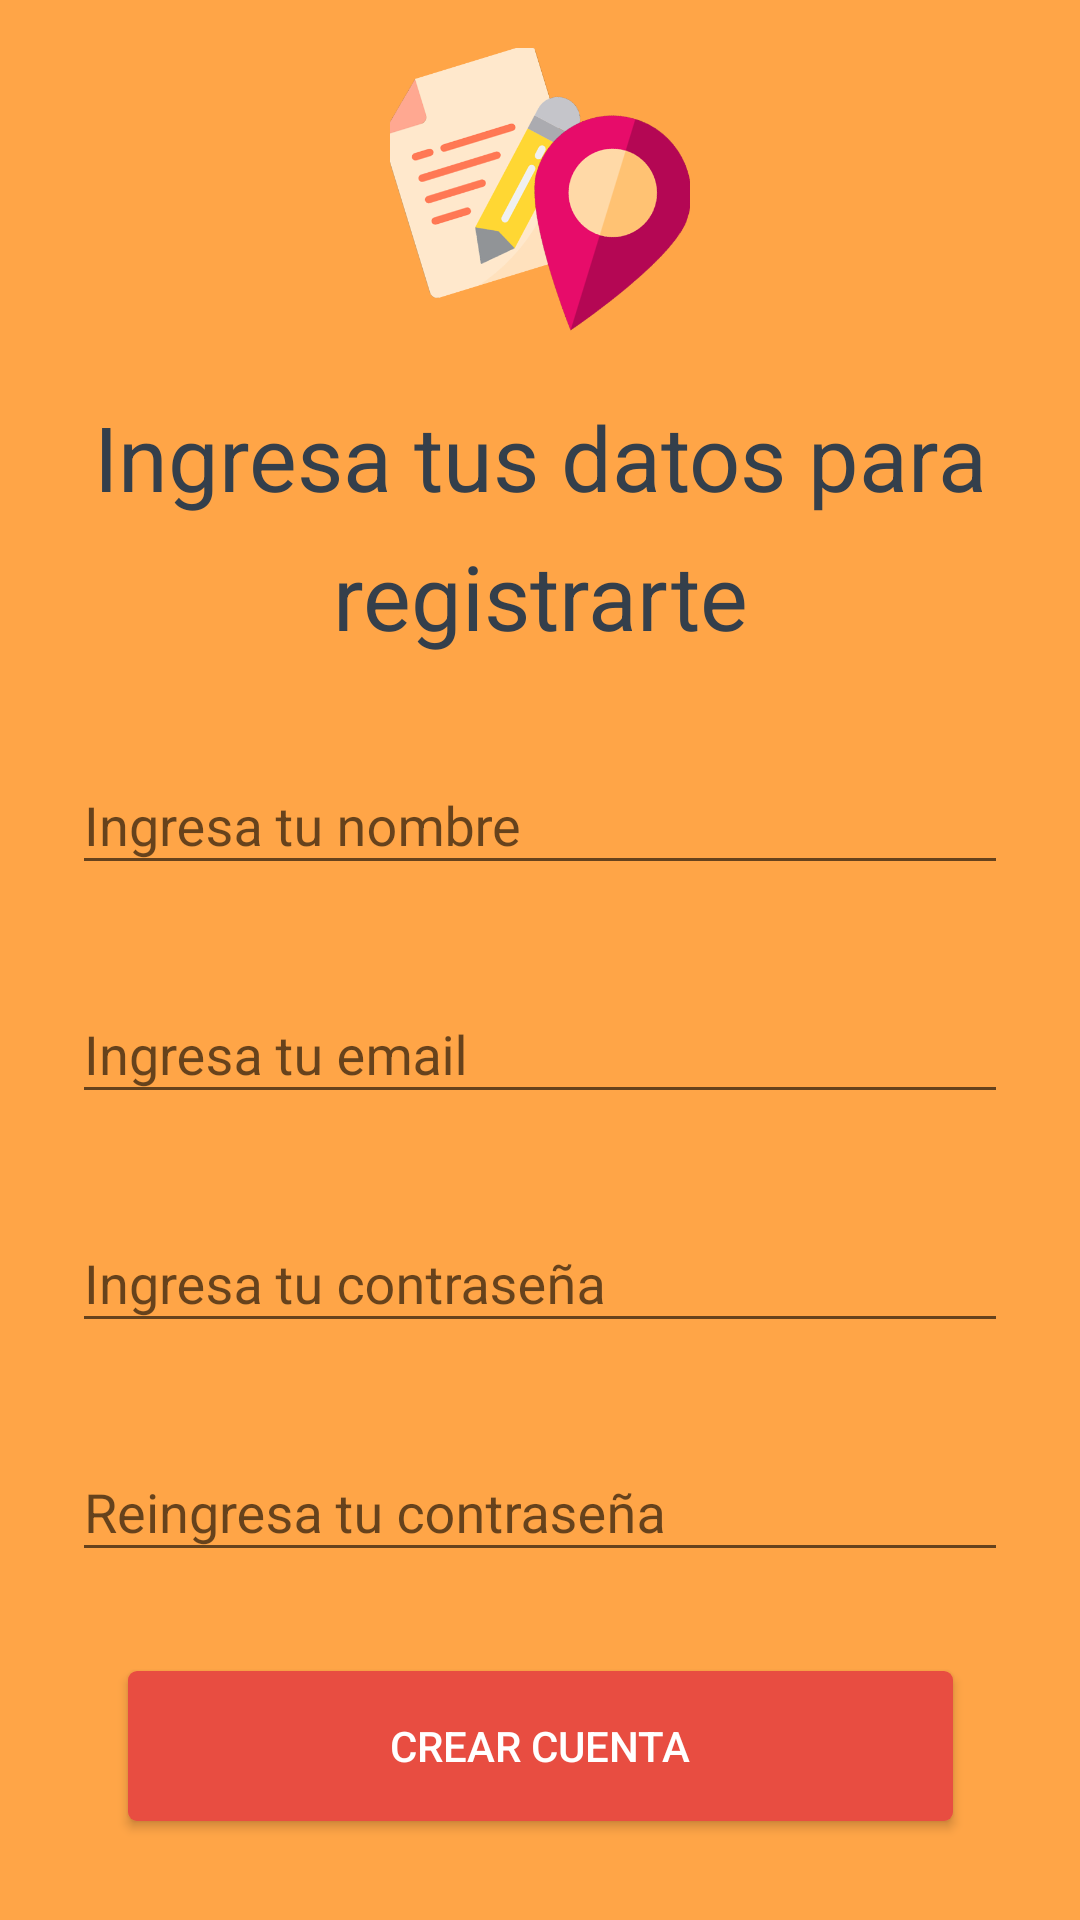

Produce the Android XML layout that renders to this screen, including the resource entries it uses.
<!-- AndroidManifest.xml: application theme AppTheme -->
<!-- res/layout/activity_registro.xml -->
<?xml version="1.0" encoding="utf-8"?>
<androidx.constraintlayout.widget.ConstraintLayout xmlns:android="http://schemas.android.com/apk/res/android"
    xmlns:app="http://schemas.android.com/apk/res-auto"
    xmlns:tools="http://schemas.android.com/tools"
    android:layout_width="match_parent"
    android:layout_height="match_parent"
    android:background="@color/fondo_app"
    tools:context=".RegistroActivity">

    <ImageView
        android:id="@+id/imgPrincipal"
        android:layout_width="100dp"
        android:layout_height="100dp"
        android:layout_marginTop="16dp"
        app:layout_constraintEnd_toEndOf="parent"
        app:layout_constraintStart_toStartOf="parent"
        app:layout_constraintTop_toTopOf="parent"
        app:srcCompat="@drawable/logo_mis_picadas" />

    <TextView
        android:id="@+id/textView2"
        style="@style/label_inicio"
        android:layout_width="wrap_content"
        android:layout_height="wrap_content"
        android:layout_marginTop="16dp"
        android:text="@string/label_registro"
        android:textAlignment="center"
        app:layout_constraintEnd_toEndOf="parent"
        app:layout_constraintStart_toStartOf="parent"
        app:layout_constraintTop_toBottomOf="@+id/imgPrincipal" />

    <com.google.android.material.textfield.TextInputLayout
        android:id="@+id/textInputLayout2"
        android:layout_width="0dp"
        android:layout_height="wrap_content"
        android:layout_marginStart="24dp"
        android:layout_marginTop="24dp"
        android:layout_marginEnd="24dp"
        app:layout_constraintEnd_toEndOf="parent"
        app:layout_constraintStart_toStartOf="parent"
        app:layout_constraintTop_toBottomOf="@+id/textView2">

        <com.google.android.material.textfield.TextInputEditText
            android:id="@+id/inputNombre"
            android:layout_width="match_parent"
            android:layout_height="wrap_content"
            android:hint="@string/hint_nombre" />
    </com.google.android.material.textfield.TextInputLayout>

    <com.google.android.material.textfield.TextInputLayout
        android:id="@+id/textInputLayout3"
        android:layout_width="0dp"
        android:layout_height="wrap_content"
        android:layout_marginStart="24dp"
        android:layout_marginTop="24dp"
        android:layout_marginEnd="24dp"
        app:layout_constraintEnd_toEndOf="parent"
        app:layout_constraintStart_toStartOf="parent"
        app:layout_constraintTop_toBottomOf="@+id/textInputLayout2">

        <com.google.android.material.textfield.TextInputEditText
            android:id="@+id/inputEmail"
            android:layout_width="match_parent"
            android:layout_height="wrap_content"
            android:hint="@string/hint_email" />
    </com.google.android.material.textfield.TextInputLayout>

    <com.google.android.material.textfield.TextInputLayout
        android:id="@+id/textInputLayout4"
        android:layout_width="0dp"
        android:layout_height="wrap_content"
        android:layout_marginStart="24dp"
        android:layout_marginTop="24dp"
        android:layout_marginEnd="24dp"
        app:layout_constraintEnd_toEndOf="parent"
        app:layout_constraintStart_toStartOf="parent"
        app:layout_constraintTop_toBottomOf="@+id/textInputLayout3">

        <com.google.android.material.textfield.TextInputEditText
            android:id="@+id/inputContrasena"
            android:layout_width="match_parent"
            android:layout_height="wrap_content"
            android:hint="@string/hint_contaseña" />
    </com.google.android.material.textfield.TextInputLayout>

    <com.google.android.material.textfield.TextInputLayout
        android:id="@+id/textInputLayout5"
        android:layout_width="0dp"
        android:layout_height="wrap_content"
        android:layout_marginStart="24dp"
        android:layout_marginTop="24dp"
        android:layout_marginEnd="24dp"
        app:layout_constraintEnd_toEndOf="parent"
        app:layout_constraintStart_toStartOf="parent"
        app:layout_constraintTop_toBottomOf="@+id/textInputLayout4">

        <com.google.android.material.textfield.TextInputEditText
            android:id="@+id/inputVerContrasena"
            android:layout_width="match_parent"
            android:layout_height="wrap_content"
            android:hint="@string/hint_contaseña_ver" />
    </com.google.android.material.textfield.TextInputLayout>

    <Button
        android:id="@+id/btnIngresarSinLogin"
        android:layout_width="wrap_content"
        android:layout_height="wrap_content"
        android:background="@drawable/boton_naranjo"
        android:text="@string/btn_registrar_cuenta"
        android:textColor="@color/blanco"
        app:layout_constraintBottom_toBottomOf="parent"
        app:layout_constraintEnd_toEndOf="parent"
        app:layout_constraintStart_toStartOf="parent"
        app:layout_constraintTop_toBottomOf="@+id/textInputLayout5" />

</androidx.constraintlayout.widget.ConstraintLayout>
<!-- resources referenced by this layout -->
<resources>
  <color name="blanco">#FFFFFF</color>
  <color name="fondo_app">#FFA547</color>
  <!-- drawable boton_naranjo (drawable) -->
  <?xml version="1.0" encoding="utf-8"?>
  <shape android:shape="rectangle" xmlns:android="http://schemas.android.com/apk/res/android">
      <corners android:radius="3dp"/>
      <solid android:color="#FFE84D41"/>
      <size android:height="50dp" android:width="275dp"/>
  </shape>
  <!-- drawable logo_mis_picadas: png bitmap (drawable, 51591 bytes) -->
  <string name="btn_registrar_cuenta"> Crear cuenta </string>
  <string name="hint_email">Ingresa tu email</string>
  <string name="hint_nombre">Ingresa tu nombre</string>
  <string name="label_registro">Ingresa tus datos para registrarte</string>
  <style name="label_inicio">
          <item name="android:fontFamily">Roboto</item>
          <item name="android:textColor">@color/letras_inicio</item>
          <item name="android:textSize">30sp</item>
          <item name="android:lineSpacingMultiplier">1.29</item>
      </style>
  <style name="AppTheme" parent="Theme.AppCompat.Light.DarkActionBar">
          
          <item name="colorPrimary">@color/colorPrimary</item>
          <item name="colorPrimaryDark">@color/colorPrimaryDark</item>
          <item name="colorAccent">@color/colorAccent</item>
      </style>
  <color name="letras_inicio">#343F4B</color>
  <color name="colorPrimary">#008577</color>
  <color name="colorPrimaryDark">#00574B</color>
  <color name="colorAccent">#D81B60</color>
</resources>
